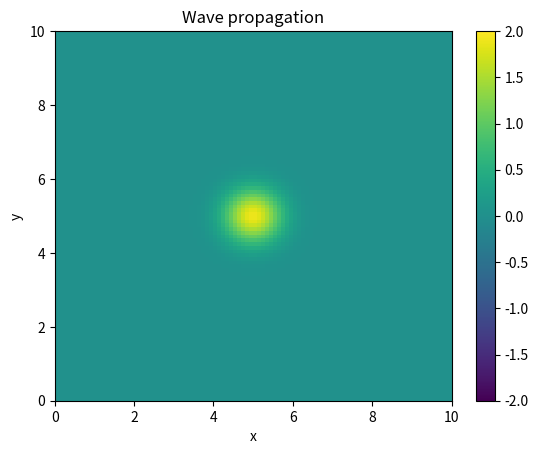

This figure's Python source:
import numpy as np
import matplotlib.pyplot as plt
from matplotlib.animation import FuncAnimation

# Parameters
domain = [0, 10]
nx = 100  # number of spatial points in x direction
ny = 100  # number of spatial points in y direction
nt = 500  # number of time steps

Lx = domain[1] - domain[0]  # length of the domain in x direction
Ly = domain[1] - domain[0]  # length of the domain in y direction
dx = Lx / (nx - 1)  # spatial step size in x direction
dy = Ly / (ny - 1)  # spatial step size in y direction
dt = 0.01  # time step size

# Define wave speed and density as functions of position
def wave_speed(x, y):
    return 4.5  # Constant wave speed through the domain

def density(x, y):
    return 1.0  # Constant density through the domain

# Source term function
def source_term(x, y, t):
    return 0  # Homogeneous

# Stability condition
if np.max([wave_speed(i * dx, j * dy) for i in range(nx) for j in range(ny)]) * dt / min(dx, dy) > 1:
    raise ValueError("The Courant condition is not met: c*dt/min(dx,dy) <= 1")

# Initial conditions
u = np.zeros((nx, ny))
u_new = np.zeros((nx, ny))
u_old = np.zeros((nx, ny))

'''
# Initial condition function
def initial_condition(x, y):
    return np.sin(np.pi * x / Lx) * np.sin(np.pi * y / Ly)
'''

# Initial condition function
def initial_condition(x, y):
    x0, y0 = Lx / 2, Ly / 2  # Center of the Gaussian pulse
    sigma = 0.5  # Width of the Gaussian pulse
    return 2*np.exp(-((x - x0) ** 2 + (y - y0) ** 2) / (2 * sigma ** 2))

# Apply initial condition
for i in range(nx):
    for j in range(ny):
        x = i * dx
        y = j * dy
        u[i, j] = initial_condition(x, y)
        u_old[i, j] = u[i, j]  # Assuming initial velocity is zero, u_old = u

# Boundary conditions (Dirichlet)
def apply_boundary_conditions(u):
    u[0, :] = 0  # Left boundary
    u[-1, :] = 0  # Right boundary
    u[:, 0] = 0  # Bottom boundary
    u[:, -1] = 0  # Top boundary
    return u
'''
# Boundary conditions (Neumann)
def apply_boundary_conditions(u):
    u[0, 1:-1] = u[1, 1:-1]       # Left boundary
    u[-1, 1:-1] = u[-2, 1:-1]     # Right boundary
    u[1:-1, 0] = u[1:-1, 1]       # Bottom boundary
    u[1:-1, -1] = u[1:-1, -2]     # Top boundary
    return u
'''
# Prepare the plot
fig, ax = plt.subplots()
x = np.linspace(domain[0], domain[1], nx)
y = np.linspace(domain[0], domain[1], ny)
X, Y = np.meshgrid(x, y)
color_mesh = ax.pcolormesh(X, Y, u.T, shading='auto', cmap='viridis', vmin=-2, vmax=2)
ax.set_xlim(domain[0], domain[1])
ax.set_ylim(domain[0], domain[1])
ax.set_xlabel('x')
ax.set_ylabel('y')
ax.set_title('Wave propagation')
fig.colorbar(color_mesh, ax=ax)

# Update function for animation
def update(frame):
    global u, u_old, u_new
    t = frame * dt
    for i in range(1, nx - 1):
        for j in range(1, ny - 1):
            c = wave_speed(i * dx, j * dy)
            p = density(i * dx, j * dy)
            p_plus_x = density((i + 1) * dx, j * dy)
            p_minus_x = density((i - 1) * dx, j * dy)
            p_plus_y = density(i * dx, (j + 1) * dy)
            p_minus_y = density(i * dx, (j - 1) * dy)
            u_new[i, j] = (2 * u[i, j] - u_old[i, j] +
                           (c * dt / dx)**2 * ((u[i + 1, j] - u[i, j]) / p_plus_x - (u[i, j] - u[i - 1, j]) / p_minus_x) +
                           (c * dt / dy)**2 * ((u[i, j + 1] - u[i, j]) / p_plus_y - (u[i, j] - u[i, j - 1]) / p_minus_y) +
                           dt**2 * source_term(i * dx, j * dy, t))  # Include source term

    # Apply boundary conditions
    u_new = apply_boundary_conditions(u_new)

    # Update u_old and u
    u_old[:, :] = u[:, :]
    u[:, :] = u_new[:, :]
    
    u_max = u.max()
    
    color_mesh.set_array(u.T.ravel())
    return color_mesh,

# Create animation
ani = FuncAnimation(fig, update, frames=nt, blit=True, interval=20)
plt.show()
